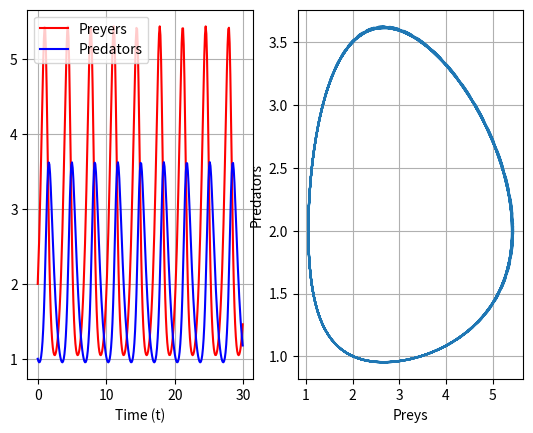

Write the Python code that produced this figure.
import numpy as np
import matplotlib.pyplot as plt

#Defining the general model
def lotkaVolterraModel(x, params):

        
        a = params["a"]
        
        b = params["b"]
    
        c = params["c"]
        
        d = params["d"]
        
        #time to relative other states
        #functions
        xdot = np.array([a*x[0] - b*x[0]*x[1], d*x[0]*x[1] - c*x[1]])
        return xdot
    
#RK4 Method

def rungeKutta4(f,x0,t0,tf,h): 
    
    t = np.arange(t0,tf,h)
    nt = t.size
    
    nx = x0.size    
    #filling with zeros nx, nt)
    x = np.zeros((nx,nt))
    
    x[:,0] = x0 
    
    for i in range (nt -1):
        
        k1 = h*f(t[i], x[:,i])
        k2 = h*f(t[i] + h/2, x[:,i] + k1/2)
        k3 = h*f(t[i] + h/2, x[:,i] + k2/2)
        k4 = h*f(t[i] + h, x[:,i] + k3)
        
        dx = (k1 + 2*k2 + 2*k3 + k4)/6
        
        x[:,i + 1] = x[:,i] + dx
        
    return (x, t)

#Definimg Params

params = {"a":  2*1.2, "b": 2*0.6, "c": 2*0.8, "d": 2*0.3}

f = lambda t,x : lotkaVolterraModel(x, params)

#x_initialization
x0 = np.array([2,1])



#solve the diff eq.

t0 = 0
tf = 30
h = 0.1
x,t = rungeKutta4(f, x0, t0, tf, h)


#Plot Results

plt.subplot(1, 2, 1)
plt.plot(t, x[0,:], "r", label= "Preyers")
plt.plot(t, x[1,:], "b", label= "Predators")
plt.xlabel("Time (t)")
plt.grid()
plt.legend()

plt.subplot(1, 2, 2)
plt.plot(x[0,:], x[1,:])
plt.xlabel("Preys")
plt.ylabel("Predators")
plt.grid()

plt.show()

